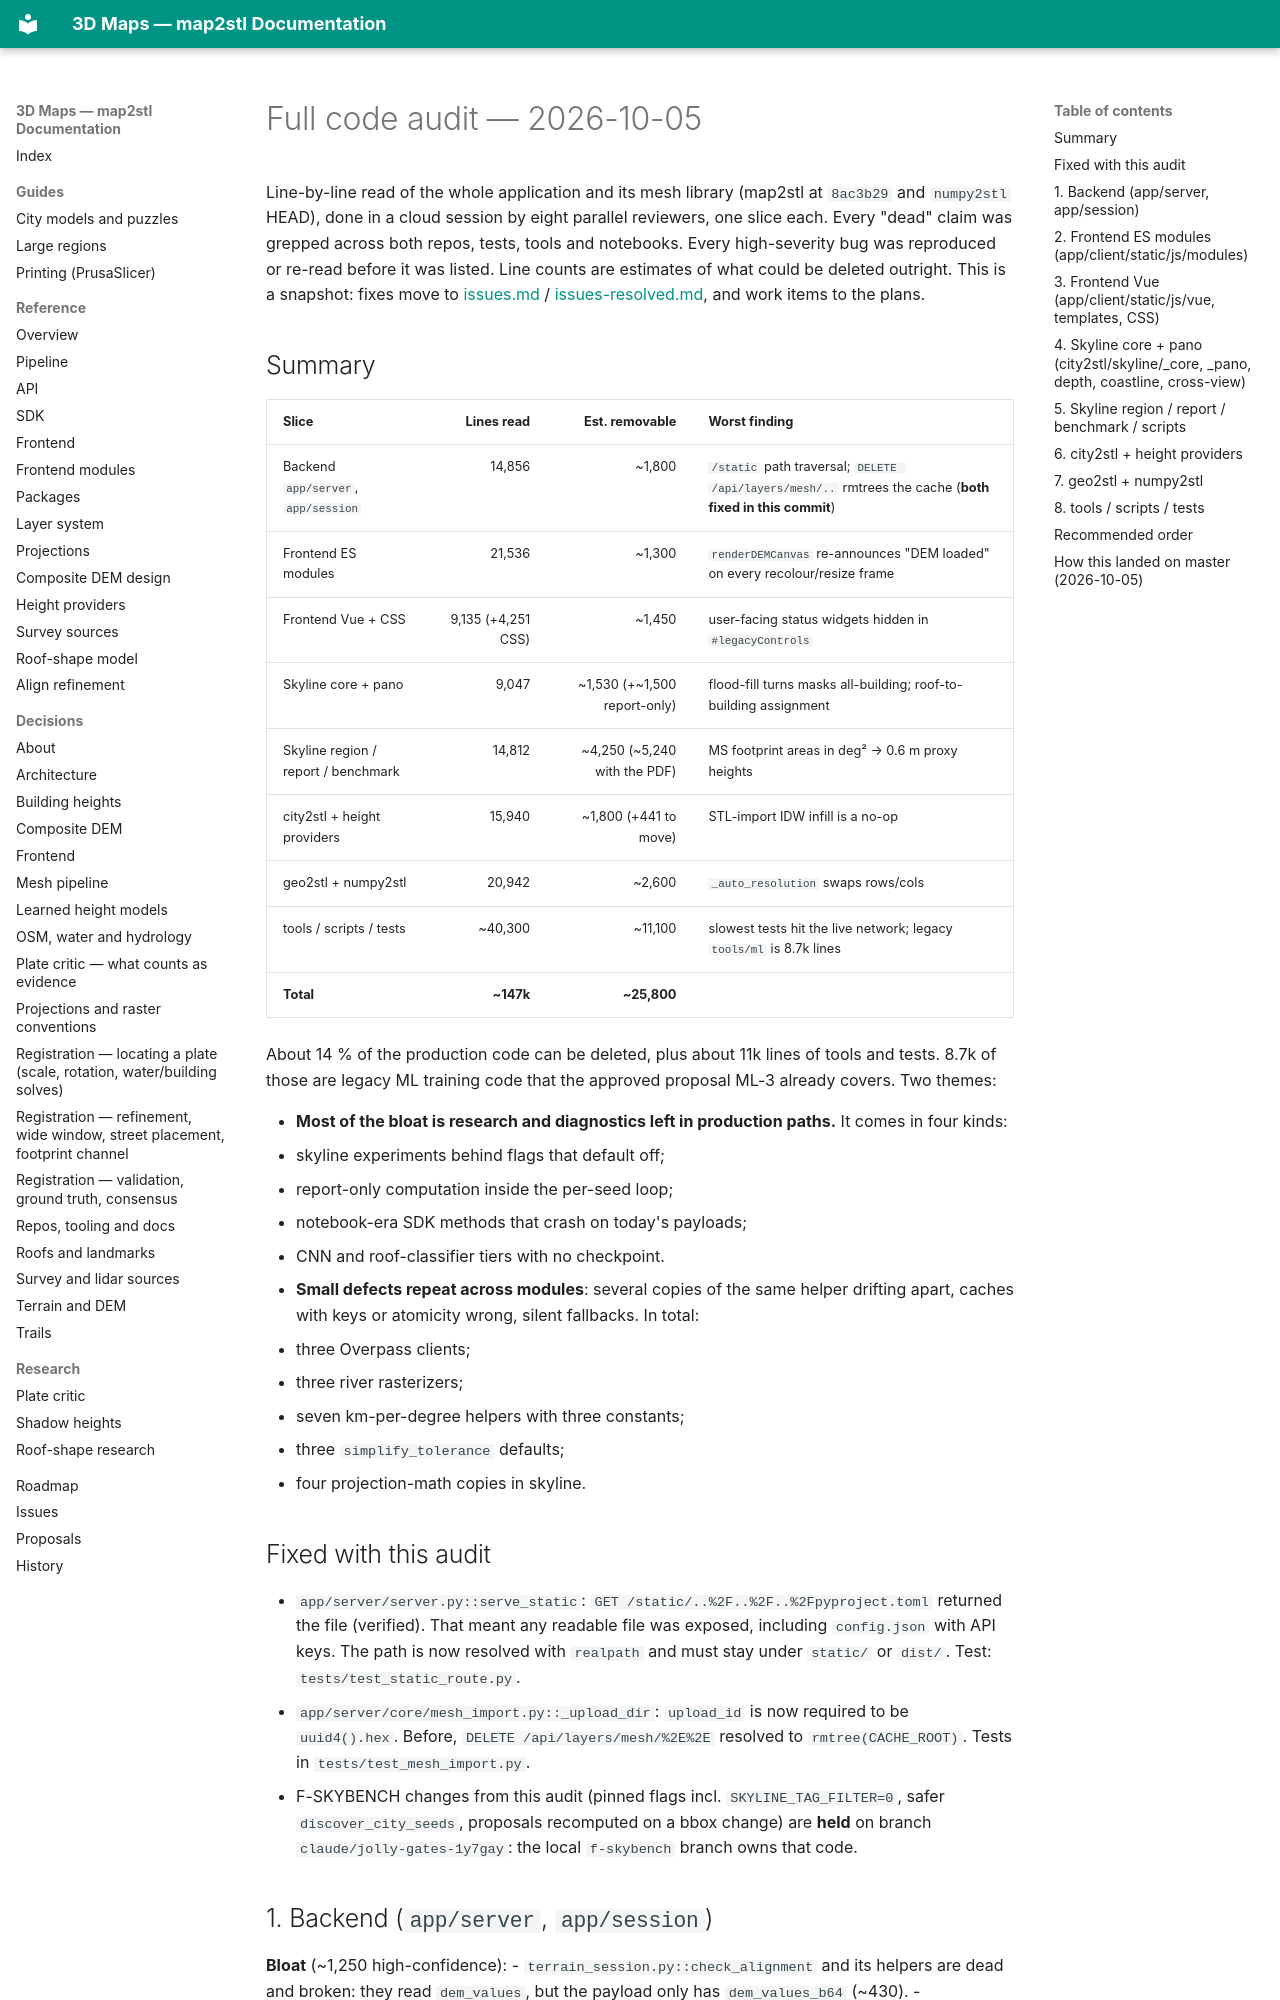

repository: EdgarCardenasDeLaHoz/map2stl · page: history/audits/AUDIT-2026-10-05/index.html · generator: mkdocs

# Full code audit — 2026-10-05

Line-by-line read of the whole application and its mesh library (map2stl at `8ac3b29` and
`numpy2stl` HEAD), done in a cloud session by eight parallel reviewers, one slice each. Every
"dead" claim was grepped across both repos, tests, tools and notebooks. Every high-severity
bug was reproduced or re-read before it was listed. Line counts are estimates of what
could be deleted outright. This is a snapshot: fixes move to [issues.md](../../issues.md) /
[issues-resolved.md](../issues-resolved.md), and work items to the plans.

## Summary

| Slice | Lines read | Est. removable | Worst finding |
|---|---:|---:|---|
| Backend `app/server`, `app/session` | 14,856 | ~1,800 | `/static` path traversal; `DELETE /api/layers/mesh/..` rmtrees the cache (**both fixed in this commit**) |
| Frontend ES modules | 21,536 | ~1,300 | `renderDEMCanvas` re-announces "DEM loaded" on every recolour/resize frame |
| Frontend Vue + CSS | 9,135 (+4,251 CSS) | ~1,450 | user-facing status widgets hidden in `#legacyControls` |
| Skyline core + pano | 9,047 | ~1,530 (+~1,500 report-only) | flood-fill turns masks all-building; roof-to-building assignment |
| Skyline region / report / benchmark | 14,812 | ~4,250 (~5,240 with the PDF) | MS footprint areas in deg² → 0.6 m proxy heights |
| city2stl + height providers | 15,940 | ~1,800 (+441 to move) | STL-import IDW infill is a no-op |
| geo2stl + numpy2stl | 20,942 | ~2,600 | `_auto_resolution` swaps rows/cols |
| tools / scripts / tests | ~40,300 | ~11,100 | slowest tests hit the live network; legacy `tools/ml` is 8.7k lines |
| **Total** | **~147k** | **~25,800** | |

About 14 % of the production code can be deleted, plus about 11k lines of tools and tests. 8.7k of those are legacy ML training code that the approved proposal ML-3 already covers. Two themes:

- **Most of the bloat is research and diagnostics left in production paths.** It comes in four kinds:
  - skyline experiments behind flags that default off;
  - report-only computation inside the per-seed loop;
  - notebook-era SDK methods that crash on today's payloads;
  - CNN and roof-classifier tiers with no checkpoint.
- **Small defects repeat across modules**: several copies of the same helper drifting apart, caches with keys or atomicity wrong, silent fallbacks. In total:
  - three Overpass clients;
  - three river rasterizers;
  - seven km-per-degree helpers with three constants;
  - three `simplify_tolerance` defaults;
  - four projection-math copies in skyline.

## Fixed with this audit

- `app/server/server.py::serve_static`: `GET /static/..%2F..%2F..%2Fpyproject.toml`
  returned the file (verified). That meant any readable file was exposed, including `config.json` with API keys. The path is
  now resolved with `realpath` and must stay under `static/` or `dist/`. Test:
  `tests/test_static_route.py`.
- `app/server/core/mesh_import.py::_upload_dir`: `upload_id` is now required to be
  `uuid4().hex`. Before, `DELETE /api/layers/mesh/%2E%2E` resolved to `rmtree(CACHE_ROOT)`. Tests in
  `tests/test_mesh_import.py`.
- F-SKYBENCH changes from this audit (pinned flags incl. `SKYLINE_TAG_FILTER=0`, safer
  `discover_city_seeds`, proposals recomputed on a bbox change) are **held** on branch
  `claude/jolly-gates-1y7gay`: the local `f-skybench` branch owns that code.
